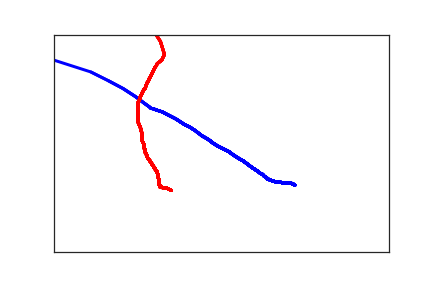

The file beside this chart, header and first rows:
3.600000000000000000e+02, 3.460000000000000000e+02, 0.000000000000000000e+00, 1.000000000000000000e+00
3.530000000000000000e+02, 3.410000000000000000e+02, 2.480000000000000000e+02, 1.000000000000000000e+00
3.520000000000000000e+02, 3.410000000000000000e+02, 2.620000000000000000e+02, 1.000000000000000000e+00
3.510000000000000000e+02, 3.410000000000000000e+02, 2.820000000000000000e+02, 1.000000000000000000e+00
3.490000000000000000e+02, 3.410000000000000000e+02, 3.030000000000000000e+02, 1.000000000000000000e+00
3.470000000000000000e+02, 3.410000000000000000e+02, 3.150000000000000000e+02, 1.000000000000000000e+00
3.450000000000000000e+02, 3.410000000000000000e+02, 3.300000000000000000e+02, 1.000000000000000000e+00
3.430000000000000000e+02, 3.410000000000000000e+02, 3.510000000000000000e+02, 1.000000000000000000e+00
3.420000000000000000e+02, 3.410000000000000000e+02, 3.680000000000000000e+02, 1.000000000000000000e+00
3.410000000000000000e+02, 3.410000000000000000e+02, 3.830000000000000000e+02, 1.000000000000000000e+00
3.390000000000000000e+02, 3.400000000000000000e+02, 3.960000000000000000e+02, 1.000000000000000000e+00
3.380000000000000000e+02, 3.400000000000000000e+02, 4.100000000000000000e+02, 1.000000000000000000e+00
3.360000000000000000e+02, 3.400000000000000000e+02, 4.390000000000000000e+02, 1.000000000000000000e+00
3.350000000000000000e+02, 3.400000000000000000e+02, 4.530000000000000000e+02, 1.000000000000000000e+00
3.340000000000000000e+02, 3.390000000000000000e+02, 4.680000000000000000e+02, 1.000000000000000000e+00
3.330000000000000000e+02, 3.390000000000000000e+02, 4.870000000000000000e+02, 1.000000000000000000e+00
3.320000000000000000e+02, 3.380000000000000000e+02, 5.050000000000000000e+02, 1.000000000000000000e+00
3.290000000000000000e+02, 3.380000000000000000e+02, 5.280000000000000000e+02, 1.000000000000000000e+00
3.280000000000000000e+02, 3.370000000000000000e+02, 5.550000000000000000e+02, 1.000000000000000000e+00
3.270000000000000000e+02, 3.370000000000000000e+02, 5.670000000000000000e+02, 1.000000000000000000e+00
3.260000000000000000e+02, 3.360000000000000000e+02, 5.800000000000000000e+02, 1.000000000000000000e+00
3.250000000000000000e+02, 3.360000000000000000e+02, 5.990000000000000000e+02, 1.000000000000000000e+00
3.240000000000000000e+02, 3.350000000000000000e+02, 6.170000000000000000e+02, 1.000000000000000000e+00
3.230000000000000000e+02, 3.350000000000000000e+02, 6.340000000000000000e+02, 1.000000000000000000e+00
3.220000000000000000e+02, 3.340000000000000000e+02, 6.500000000000000000e+02, 1.000000000000000000e+00
3.210000000000000000e+02, 3.330000000000000000e+02, 6.660000000000000000e+02, 1.000000000000000000e+00
3.200000000000000000e+02, 3.330000000000000000e+02, 6.860000000000000000e+02, 1.000000000000000000e+00
3.190000000000000000e+02, 3.320000000000000000e+02, 7.070000000000000000e+02, 1.000000000000000000e+00
3.190000000000000000e+02, 3.310000000000000000e+02, 7.240000000000000000e+02, 1.000000000000000000e+00
3.170000000000000000e+02, 3.290000000000000000e+02, 7.440000000000000000e+02, 1.000000000000000000e+00
3.150000000000000000e+02, 3.270000000000000000e+02, 7.660000000000000000e+02, 1.000000000000000000e+00
3.140000000000000000e+02, 3.260000000000000000e+02, 7.830000000000000000e+02, 1.000000000000000000e+00
3.130000000000000000e+02, 3.240000000000000000e+02, 7.990000000000000000e+02, 1.000000000000000000e+00
3.110000000000000000e+02, 3.210000000000000000e+02, 8.170000000000000000e+02, 1.000000000000000000e+00
3.080000000000000000e+02, 3.190000000000000000e+02, 8.370000000000000000e+02, 1.000000000000000000e+00
3.050000000000000000e+02, 3.150000000000000000e+02, 8.570000000000000000e+02, 1.000000000000000000e+00
2.950000000000000000e+02, 3.050000000000000000e+02, 8.770000000000000000e+02, 1.000000000000000000e+00
2.890000000000000000e+02, 2.980000000000000000e+02, 8.940000000000000000e+02, 1.000000000000000000e+00
2.830000000000000000e+02, 2.910000000000000000e+02, 9.210000000000000000e+02, 1.000000000000000000e+00
2.750000000000000000e+02, 2.840000000000000000e+02, 9.390000000000000000e+02, 1.000000000000000000e+00
2.670000000000000000e+02, 2.760000000000000000e+02, 9.550000000000000000e+02, 1.000000000000000000e+00
2.610000000000000000e+02, 2.690000000000000000e+02, 9.710000000000000000e+02, 1.000000000000000000e+00
2.480000000000000000e+02, 2.590000000000000000e+02, 9.940000000000000000e+02, 1.000000000000000000e+00
2.430000000000000000e+02, 2.550000000000000000e+02, 1.014000000000000000e+03, 1.000000000000000000e+00
2.390000000000000000e+02, 2.510000000000000000e+02, 1.030000000000000000e+03, 1.000000000000000000e+00
2.360000000000000000e+02, 2.480000000000000000e+02, 1.049000000000000000e+03, 1.000000000000000000e+00
2.330000000000000000e+02, 2.440000000000000000e+02, 1.070000000000000000e+03, 1.000000000000000000e+00
2.300000000000000000e+02, 2.410000000000000000e+02, 1.089000000000000000e+03, 1.000000000000000000e+00
2.270000000000000000e+02, 2.380000000000000000e+02, 1.109000000000000000e+03, 1.000000000000000000e+00
2.210000000000000000e+02, 2.330000000000000000e+02, 1.127000000000000000e+03, 1.000000000000000000e+00
2.180000000000000000e+02, 2.290000000000000000e+02, 1.145000000000000000e+03, 1.000000000000000000e+00
2.150000000000000000e+02, 2.260000000000000000e+02, 1.160000000000000000e+03, 1.000000000000000000e+00
2.120000000000000000e+02, 2.220000000000000000e+02, 1.183000000000000000e+03, 1.000000000000000000e+00
2.070000000000000000e+02, 2.170000000000000000e+02, 1.200000000000000000e+03, 1.000000000000000000e+00
2.020000000000000000e+02, 2.120000000000000000e+02, 1.220000000000000000e+03, 1.000000000000000000e+00
1.950000000000000000e+02, 2.070000000000000000e+02, 1.238000000000000000e+03, 1.000000000000000000e+00
1.890000000000000000e+02, 2.010000000000000000e+02, 1.256000000000000000e+03, 1.000000000000000000e+00
1.820000000000000000e+02, 1.940000000000000000e+02, 1.277000000000000000e+03, 1.000000000000000000e+00
1.680000000000000000e+02, 1.830000000000000000e+02, 1.294000000000000000e+03, 1.000000000000000000e+00
1.620000000000000000e+02, 1.780000000000000000e+02, 1.313000000000000000e+03, 1.000000000000000000e+00
1.560000000000000000e+02, 1.750000000000000000e+02, 1.329000000000000000e+03, 1.000000000000000000e+00
... 109 more rows
